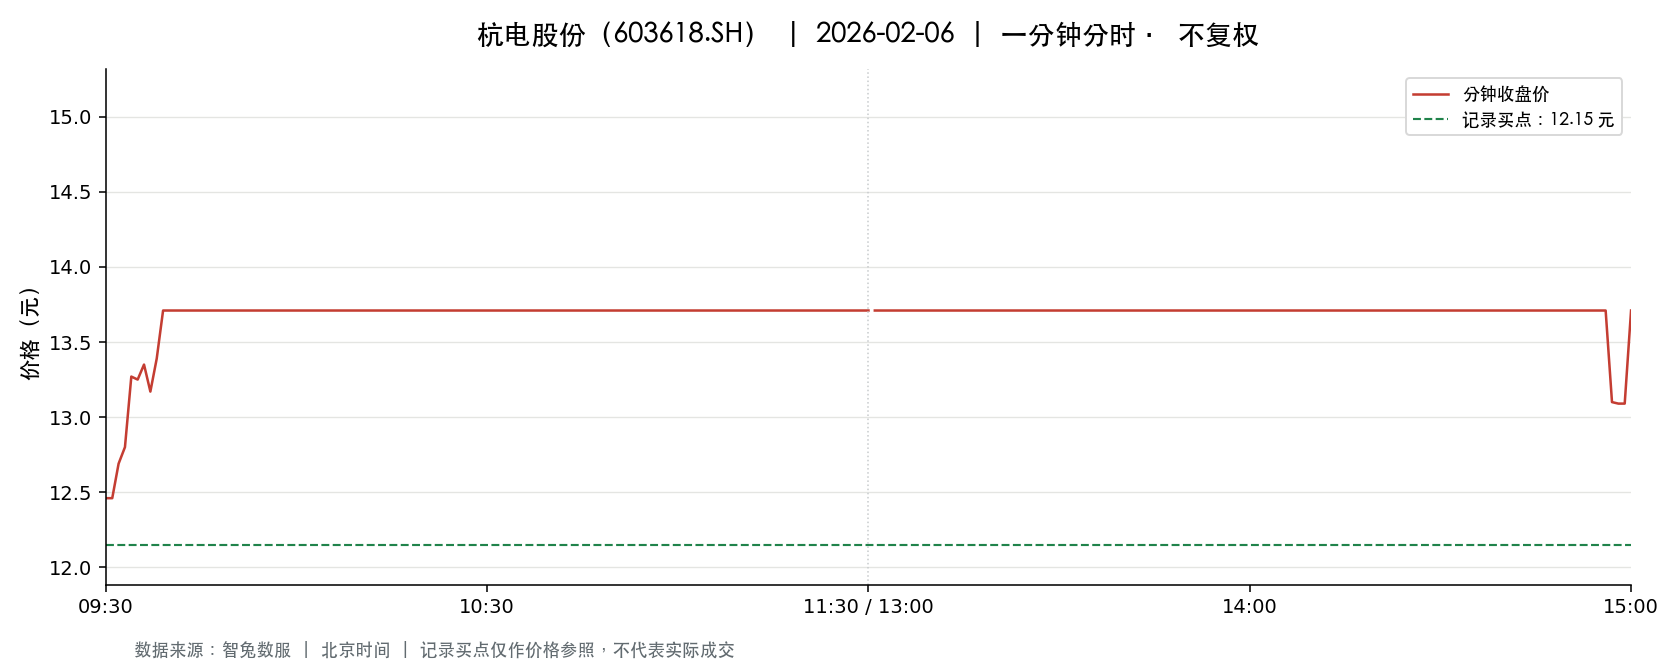

Data behind this chart, as committed beside it:
t, o, h, l, c, v, a, pc, sf
2026-02-06 09:30:00, 12.46, 12.46, 12.46, 12.46, 71240, 88765040, 12.46, 0.0
2026-02-06 09:31:00, 12.5, 12.95, 12.46, 12.46, 139493, 176611360, 12.46, 0.0
2026-02-06 09:32:00, 12.44, 12.79, 12.12, 12.69, 53940, 67221550, 12.46, 0.0
2026-02-06 09:33:00, 12.69, 12.8, 12.56, 12.8, 37927, 48004923, 12.69, 0.0
2026-02-06 09:34:00, 12.82, 13.4, 12.82, 13.27, 94455, 123984951, 12.8, 0.0
2026-02-06 09:35:00, 13.08, 13.69, 13.08, 13.25, 102556, 137393124, 13.27, 0.0
2026-02-06 09:36:00, 13.24, 13.49, 13.24, 13.35, 55623, 74343484, 13.25, 0.0
2026-02-06 09:37:00, 13.25, 13.25, 13.01, 13.17, 41284, 54299034, 13.35, 0.0
2026-02-06 09:38:00, 13.2, 13.48, 13.2, 13.39, 47298, 63341851, 13.17, 0.0
2026-02-06 09:39:00, 13.41, 13.71, 13.41, 13.71, 111946, 153093335, 13.39, 0.0
2026-02-06 09:40:00, 13.71, 13.71, 13.71, 13.71, 12430, 17041530, 13.71, 0.0
2026-02-06 09:41:00, 13.71, 13.71, 13.71, 13.71, 10801, 14808171, 13.71, 0.0
2026-02-06 09:42:00, 13.71, 13.71, 13.71, 13.71, 5310, 7280010, 13.71, 0.0
2026-02-06 09:43:00, 13.71, 13.71, 13.71, 13.71, 3968, 5440128, 13.71, 0.0
2026-02-06 09:44:00, 13.71, 13.71, 13.71, 13.71, 3002, 4115742, 13.71, 0.0
2026-02-06 09:45:00, 13.71, 13.71, 13.71, 13.71, 2654, 3638634, 13.71, 0.0
2026-02-06 09:46:00, 13.71, 13.71, 13.71, 13.71, 3440, 4716240, 13.71, 0.0
2026-02-06 09:47:00, 13.71, 13.71, 13.71, 13.71, 2172, 2977812, 13.71, 0.0
2026-02-06 09:48:00, 13.71, 13.71, 13.71, 13.71, 1903, 2608519, 13.71, 0.0
2026-02-06 09:49:00, 13.71, 13.71, 13.71, 13.71, 1550, 2125050, 13.71, 0.0
2026-02-06 09:50:00, 13.71, 13.71, 13.71, 13.71, 868.0, 1190028, 13.71, 0.0
2026-02-06 09:51:00, 13.71, 13.71, 13.71, 13.71, 1855, 2543205, 13.71, 0.0
2026-02-06 09:52:00, 13.71, 13.71, 13.71, 13.71, 874.0, 1198254, 13.71, 0.0
2026-02-06 09:53:00, 13.71, 13.71, 13.71, 13.71, 1680, 2303280, 13.71, 0.0
2026-02-06 09:54:00, 13.71, 13.71, 13.71, 13.71, 1198, 1642458, 13.71, 0.0
2026-02-06 09:55:00, 13.71, 13.71, 13.71, 13.71, 1198, 1642458, 13.71, 0.0
2026-02-06 09:56:00, 13.71, 13.71, 13.71, 13.71, 6501, 8912871, 13.71, 0.0
2026-02-06 09:57:00, 13.71, 13.71, 13.71, 13.71, 4710, 6457410, 13.71, 0.0
2026-02-06 09:58:00, 13.71, 13.71, 13.71, 13.71, 1325, 1816575, 13.71, 0.0
2026-02-06 09:59:00, 13.71, 13.71, 13.71, 13.71, 1112, 1524552, 13.71, 0.0
2026-02-06 10:00:00, 13.71, 13.71, 13.71, 13.71, 1454, 1993434, 13.71, 0.0
2026-02-06 10:01:00, 13.71, 13.71, 13.71, 13.71, 1146, 1571166, 13.71, 0.0
2026-02-06 10:02:00, 13.71, 13.71, 13.71, 13.71, 898.0, 1231158, 13.71, 0.0
2026-02-06 10:03:00, 13.71, 13.71, 13.71, 13.71, 1435, 1967385, 13.71, 0.0
2026-02-06 10:04:00, 13.71, 13.71, 13.71, 13.71, 1460, 2001660, 13.71, 0.0
2026-02-06 10:05:00, 13.71, 13.71, 13.71, 13.71, 2235, 3064185, 13.71, 0.0
2026-02-06 10:06:00, 13.71, 13.71, 13.71, 13.71, 2122, 2909262, 13.71, 0.0
2026-02-06 10:07:00, 13.71, 13.71, 13.71, 13.71, 463.0, 634773, 13.71, 0.0
2026-02-06 10:08:00, 13.71, 13.71, 13.71, 13.71, 672.0, 921312, 13.71, 0.0
2026-02-06 10:09:00, 13.71, 13.71, 13.71, 13.71, 680.0, 932280, 13.71, 0.0
2026-02-06 10:10:00, 13.71, 13.71, 13.71, 13.71, 1326, 1818015, 13.71, 0.0
2026-02-06 10:11:00, 13.71, 13.71, 13.71, 13.71, 1134, 1554714, 13.71, 0.0
2026-02-06 10:12:00, 13.71, 13.71, 13.71, 13.71, 601.0, 823971, 13.71, 0.0
2026-02-06 10:13:00, 13.71, 13.71, 13.71, 13.71, 400.0, 548400, 13.71, 0.0
2026-02-06 10:14:00, 13.71, 13.71, 13.71, 13.71, 793.0, 1087203, 13.71, 0.0
2026-02-06 10:15:00, 13.71, 13.71, 13.71, 13.71, 1060, 1453260, 13.71, 0.0
2026-02-06 10:16:00, 13.71, 13.71, 13.71, 13.71, 692.0, 948732, 13.71, 0.0
2026-02-06 10:17:00, 13.71, 13.71, 13.71, 13.71, 351.0, 481221, 13.71, 0.0
2026-02-06 10:18:00, 13.71, 13.71, 13.71, 13.71, 773.0, 1060551, 13.71, 0.0
2026-02-06 10:19:00, 13.71, 13.71, 13.71, 13.71, 2604, 3570084, 13.71, 0.0
2026-02-06 10:20:00, 13.71, 13.71, 13.71, 13.71, 2178, 2986038, 13.71, 0.0
2026-02-06 10:21:00, 13.71, 13.71, 13.71, 13.71, 1443, 1978353, 13.71, 0.0
2026-02-06 10:22:00, 13.71, 13.71, 13.71, 13.71, 506.0, 693726, 13.71, 0.0
2026-02-06 10:23:00, 13.71, 13.71, 13.71, 13.71, 411.0, 563481, 13.71, 0.0
2026-02-06 10:24:00, 13.71, 13.71, 13.71, 13.71, 1553, 2129163, 13.71, 0.0
2026-02-06 10:25:00, 13.71, 13.71, 13.71, 13.71, 1142, 1565682, 13.71, 0.0
2026-02-06 10:26:00, 13.71, 13.71, 13.71, 13.71, 1902, 2607642, 13.71, 0.0
2026-02-06 10:27:00, 13.71, 13.71, 13.71, 13.71, 724.0, 992604, 13.71, 0.0
2026-02-06 10:28:00, 13.71, 13.71, 13.71, 13.71, 402.0, 551142, 13.71, 0.0
2026-02-06 10:29:00, 13.71, 13.71, 13.71, 13.71, 677.0, 927358, 13.71, 0.0
... 181 more rows
